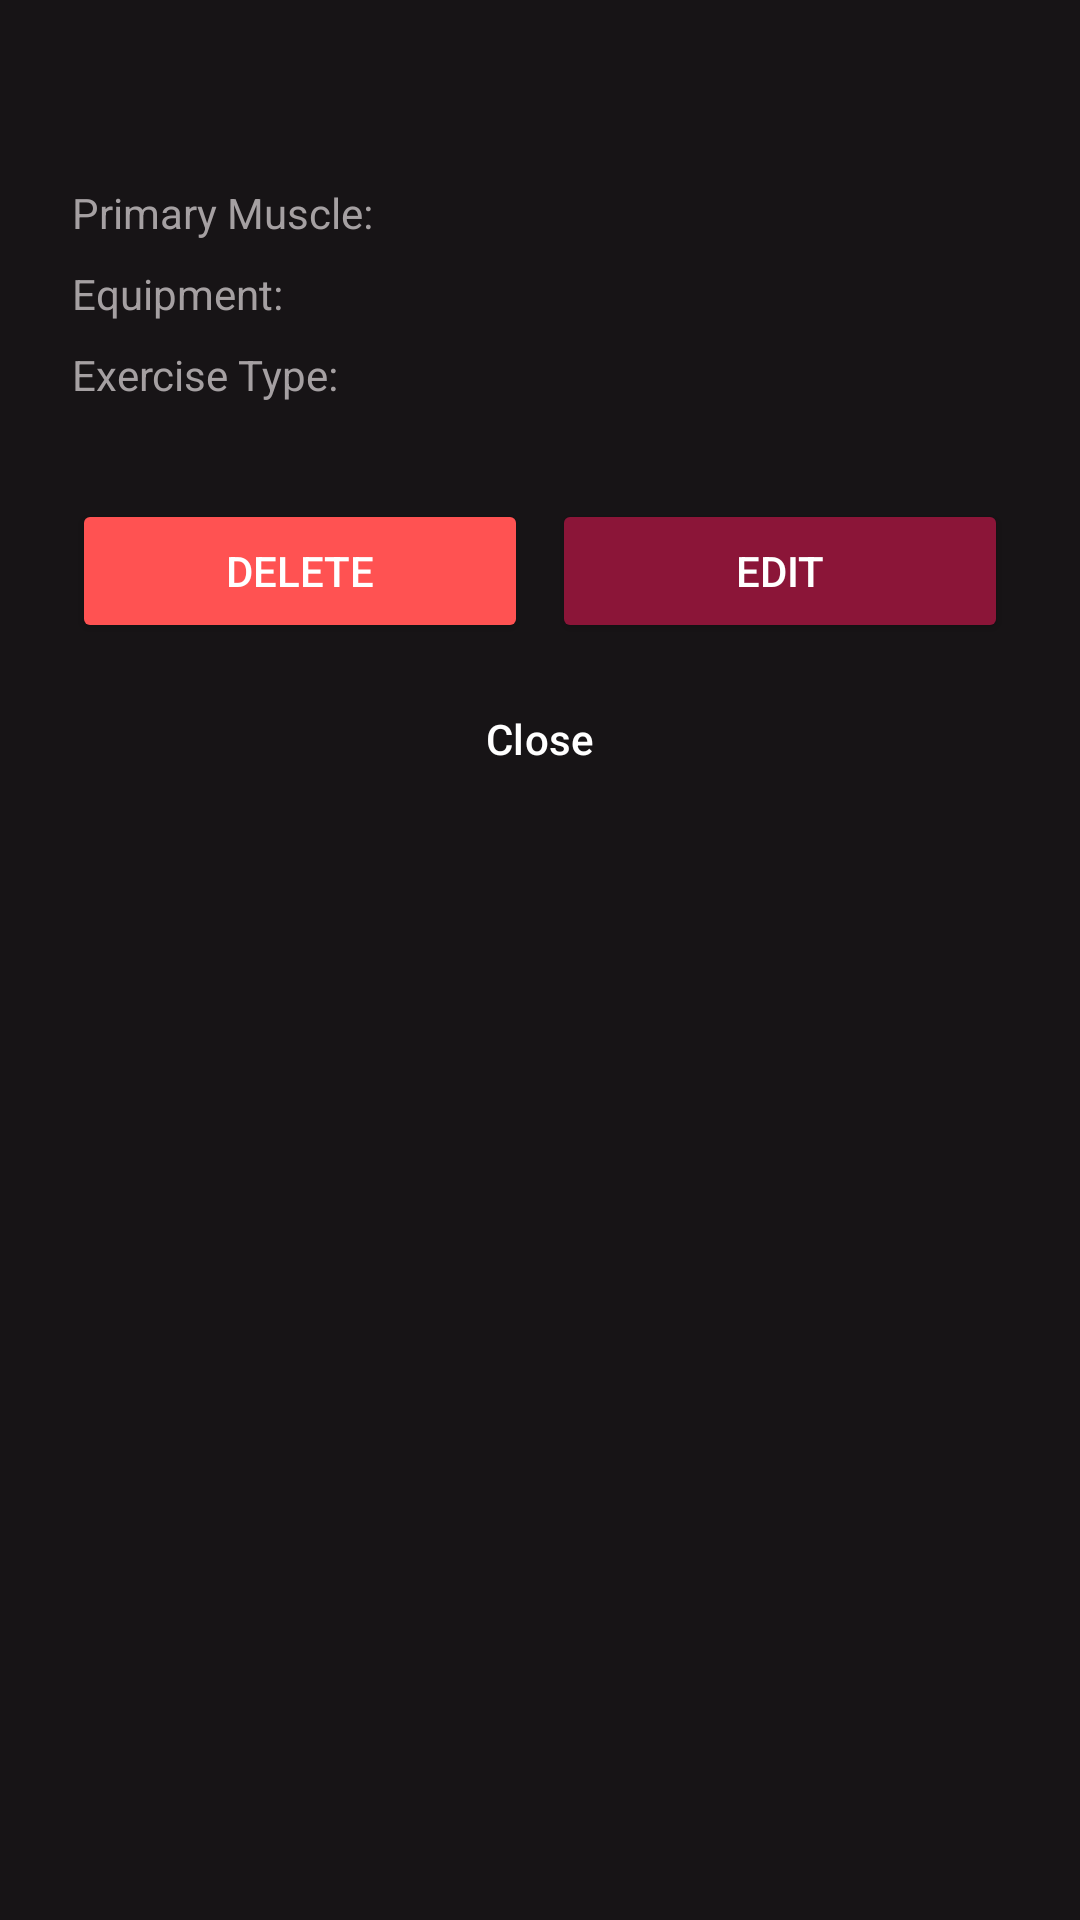

Here is an Android app screen rendered from its layout file. Give the layout XML and the strings, colors and styles it references.
<!-- AndroidManifest.xml: application theme Theme.FitForge -->
<!-- res/layout/dialog_exercise_detail.xml -->
<?xml version="1.0" encoding="utf-8"?>
<LinearLayout xmlns:android="http://schemas.android.com/apk/res/android"
    android:layout_width="match_parent"
    android:layout_height="wrap_content"
    android:orientation="vertical"
    android:padding="24dp"
    android:background="@color/surface">

    <TextView
        android:id="@+id/tv_detail_name"
        android:layout_width="wrap_content"
        android:layout_height="wrap_content"
        android:textColor="@color/white"
        android:textSize="22sp"
        android:textStyle="bold"
        android:layout_marginBottom="8dp"/>

    <TextView
        android:id="@+id/tv_detail_description"
        android:layout_width="match_parent"
        android:layout_height="wrap_content"
        android:textColor="@color/text_secondary"
        android:textSize="14sp"
        android:layout_marginBottom="16dp"
        android:visibility="gone"/>

    <LinearLayout
        android:layout_width="match_parent"
        android:layout_height="wrap_content"
        android:orientation="horizontal"
        android:layout_marginBottom="8dp">
        <TextView
            android:layout_width="120dp"
            android:layout_height="wrap_content"
            android:text="Primary Muscle:"
            android:textColor="@color/text_secondary"
            android:textSize="14sp"/>
        <TextView
            android:id="@+id/tv_detail_primary"
            android:layout_width="wrap_content"
            android:layout_height="wrap_content"
            android:textColor="@color/primary"
            android:textStyle="bold"
            android:textSize="14sp"/>
    </LinearLayout>

    <LinearLayout
        android:layout_width="match_parent"
        android:layout_height="wrap_content"
        android:orientation="horizontal"
        android:layout_marginBottom="8dp">
        <TextView
            android:layout_width="120dp"
            android:layout_height="wrap_content"
            android:text="Equipment:"
            android:textColor="@color/text_secondary"
            android:textSize="14sp"/>
        <TextView
            android:id="@+id/tv_detail_equipment"
            android:layout_width="wrap_content"
            android:layout_height="wrap_content"
            android:textColor="@color/white"
            android:textSize="14sp"/>
    </LinearLayout>

    <LinearLayout
        android:layout_width="match_parent"
        android:layout_height="wrap_content"
        android:orientation="horizontal"
        android:layout_marginBottom="24dp">
        <TextView
            android:layout_width="120dp"
            android:layout_height="wrap_content"
            android:text="Exercise Type:"
            android:textColor="@color/text_secondary"
            android:textSize="14sp"/>
        <TextView
            android:id="@+id/tv_detail_type"
            android:layout_width="wrap_content"
            android:layout_height="wrap_content"
            android:textColor="@color/white"
            android:textSize="14sp"/>
    </LinearLayout>

    <LinearLayout
        android:layout_width="match_parent"
        android:layout_height="wrap_content"
        android:orientation="horizontal"
        android:layout_marginTop="8dp">

        <Button
            android:id="@+id/btn_delete_detail"
            android:layout_width="0dp"
            android:layout_height="wrap_content"
            android:layout_weight="1"
            android:text="Delete"
            android:textColor="@color/white"
            android:backgroundTint="@color/error"
            android:layout_marginEnd="8dp"/>

        <Button
            android:id="@+id/btn_edit_detail"
            android:layout_width="0dp"
            android:layout_height="wrap_content"
            android:layout_weight="1"
            android:text="Edit"
            android:textColor="@color/white"
            android:backgroundTint="@color/primary"/>

    </LinearLayout>

    <Button
        android:id="@+id/btn_close_detail"
        android:layout_width="match_parent"
        android:layout_height="wrap_content"
        android:text="Close"
        style="?attr/materialButtonOutlinedStyle"
        android:textColor="@color/white"
        android:layout_marginTop="8dp"/>

</LinearLayout>
<!-- resources referenced by this layout -->
<resources>
  <color name="error">#FF5252</color>
  <color name="primary">#8B1538</color>
  <color name="surface">#171416</color>
  <color name="text_secondary">#A5A0A2</color>
  <color name="white">#FFFFFF</color>
  <style name="Theme.FitForge" parent="Base.Theme.FitForge" />
  <style name="Base.Theme.FitForge" parent="Theme.Material3.Dark.NoActionBar">
  
          
          <item name="colorPrimary">@color/primary</item>
          <item name="colorOnPrimary">@color/white</item>
  
          
          <item name="android:colorBackground">@color/background</item>
          <item name="colorSurface">@color/surface</item>
          <item name="colorOnSurface">@color/white</item>
  
          
          <item name="android:statusBarColor">@color/background</item>
          <item name="android:navigationBarColor">@color/background</item>
  
          
          <item name="android:windowLightStatusBar">false</item>
  
      </style>
  <color name="background">#090909</color>
</resources>
